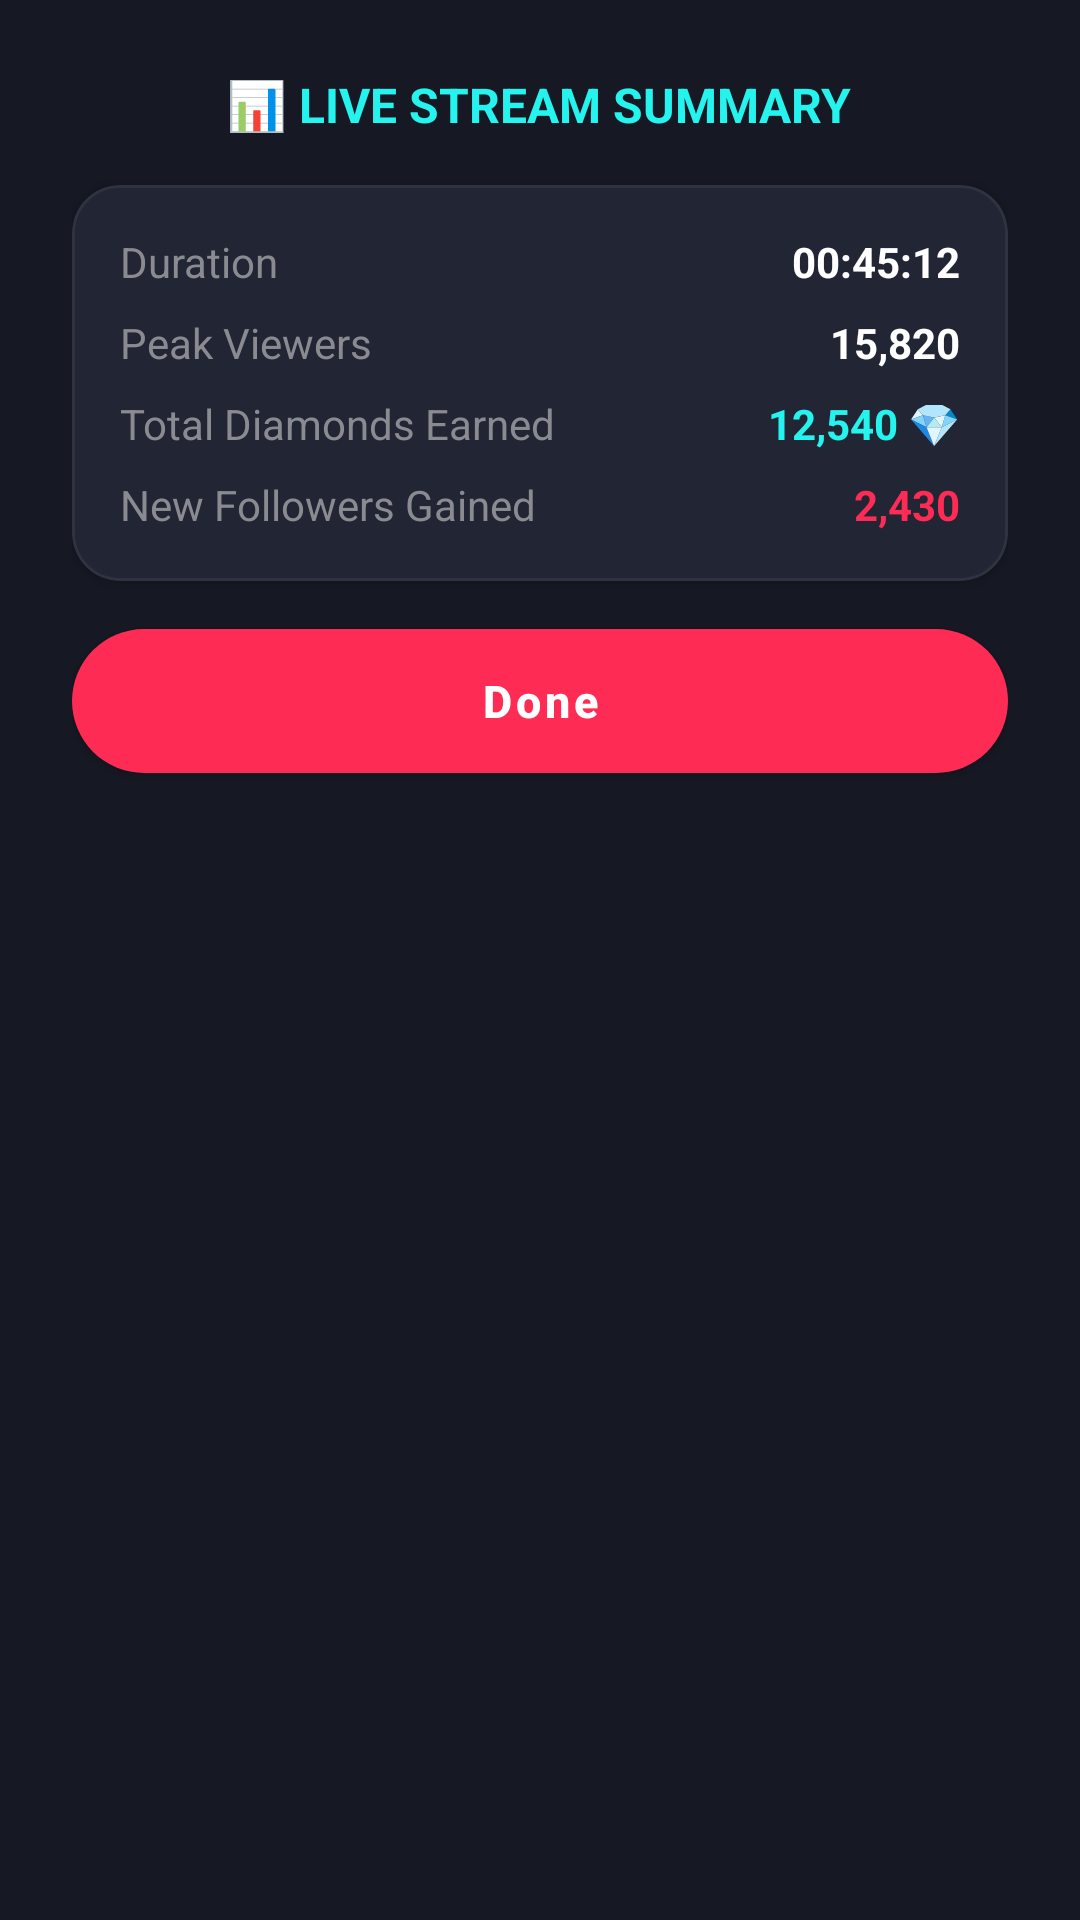

This screen was rendered from an Android layout file. Write that file and the resources it references.
<!-- AndroidManifest.xml: application theme Theme.SociaMediaBackend -->
<!-- res/layout/dialog_live_summary.xml -->
<?xml version="1.0" encoding="utf-8"?>
<LinearLayout xmlns:android="http://schemas.android.com/apk/res/android"
    xmlns:app="http://schemas.android.com/apk/res-auto"
    android:layout_width="match_parent"
    android:layout_height="wrap_content"
    android:orientation="vertical"
    android:background="#161823"
    android:padding="24dp">

    <TextView
        android:layout_width="wrap_content"
        android:layout_height="wrap_content"
        android:text="📊 LIVE STREAM SUMMARY"
        android:textColor="#25F4EE"
        android:textSize="16sp"
        android:textStyle="bold"
        android:layout_gravity="center"
        android:layout_marginBottom="16dp" />

    <com.google.android.material.card.MaterialCardView
        android:layout_width="match_parent"
        android:layout_height="wrap_content"
        android:layout_marginBottom="16dp"
        app:cardBackgroundColor="#222534"
        app:cardCornerRadius="16dp"
        app:strokeWidth="1dp"
        app:strokeColor="#2F3241">

        <LinearLayout
            android:layout_width="match_parent"
            android:layout_height="wrap_content"
            android:orientation="vertical"
            android:padding="16dp">

            <RelativeLayout android:layout_width="match_parent" android:layout_height="wrap_content" android:layout_marginBottom="8dp">
                <TextView android:layout_width="wrap_content" android:layout_height="wrap_content" android:text="Duration" android:textColor="#8A8B91" android:textSize="14sp"/>
                <TextView android:id="@+id/tvSummaryDuration" android:layout_width="wrap_content" android:layout_height="wrap_content" android:layout_alignParentEnd="true" android:text="00:45:12" android:textColor="#FFFFFF" android:textSize="14sp" android:textStyle="bold"/>
            </RelativeLayout>

            <RelativeLayout android:layout_width="match_parent" android:layout_height="wrap_content" android:layout_marginBottom="8dp">
                <TextView android:layout_width="wrap_content" android:layout_height="wrap_content" android:text="Peak Viewers" android:textColor="#8A8B91" android:textSize="14sp"/>
                <TextView android:id="@+id/tvSummaryPeakViewers" android:layout_width="wrap_content" android:layout_height="wrap_content" android:layout_alignParentEnd="true" android:text="15,820" android:textColor="#FFFFFF" android:textSize="14sp" android:textStyle="bold"/>
            </RelativeLayout>

            <RelativeLayout android:layout_width="match_parent" android:layout_height="wrap_content" android:layout_marginBottom="8dp">
                <TextView android:layout_width="wrap_content" android:layout_height="wrap_content" android:text="Total Diamonds Earned" android:textColor="#8A8B91" android:textSize="14sp"/>
                <TextView android:id="@+id/tvSummaryDiamonds" android:layout_width="wrap_content" android:layout_height="wrap_content" android:layout_alignParentEnd="true" android:text="12,540 💎" android:textColor="#25F4EE" android:textSize="14sp" android:textStyle="bold"/>
            </RelativeLayout>

            <RelativeLayout android:layout_width="match_parent" android:layout_height="wrap_content">
                <TextView android:layout_width="wrap_content" android:layout_height="wrap_content" android:text="New Followers Gained" android:textColor="#8A8B91" android:textSize="14sp"/>
                <TextView android:id="@+id/tvSummaryFollowers" android:layout_width="wrap_content" android:layout_height="wrap_content" android:layout_alignParentEnd="true" android:text="2,430" android:textColor="#FE2C55" android:textSize="14sp" android:textStyle="bold"/>
            </RelativeLayout>

        </LinearLayout>

    </com.google.android.material.card.MaterialCardView>

    <com.google.android.material.button.MaterialButton
        android:id="@+id/btnDoneSummary"
        android:layout_width="match_parent"
        android:layout_height="48dp"
        android:text="Done"
        android:textAllCaps="false"
        android:textSize="15sp"
        android:textStyle="bold"
        app:backgroundTint="#FE2C55"
        app:cornerRadius="24dp" />

</LinearLayout>
<!-- resources referenced by this layout -->
<resources>
  <style name="Theme.SociaMediaBackend" parent="Theme.MaterialComponents.DayNight.NoActionBar">
          <item name="colorPrimary">#FE2C55</item>
          <item name="colorPrimaryVariant">#D62246</item>
          <item name="colorOnPrimary">@color/white</item>
          <item name="colorSecondary">#25F4EE</item>
          <item name="colorOnSecondary">@color/black</item>
          <item name="android:windowBackground">#F9FAFB</item>
          <item name="colorSurface">#FFFFFF</item>
          <item name="colorOnSurface">#111827</item>
          <item name="android:statusBarColor">#FFFFFF</item>
          <item name="android:windowLightStatusBar">true</item>
          <item name="materialButtonStyle">@style/Widget.App.Button.Pill</item>
      </style>
  <style name="Widget.App.Button.Pill" parent="Widget.MaterialComponents.Button">
          <item name="android:layout_height">42dp</item>
          <item name="android:insetTop">0dp</item>
          <item name="android:insetBottom">0dp</item>
          <item name="android:textAllCaps">false</item>
          <item name="android:textSize">13sp</item>
          <item name="android:textStyle">bold</item>
          <item name="cornerRadius">21dp</item>
      </style>
  <!-- not gathered from this repository: default colours our renderer supplied (Android Studio template values) -->
  <color name="black">#FF000000</color>
  <color name="white">#FFFFFFFF</color>
</resources>
